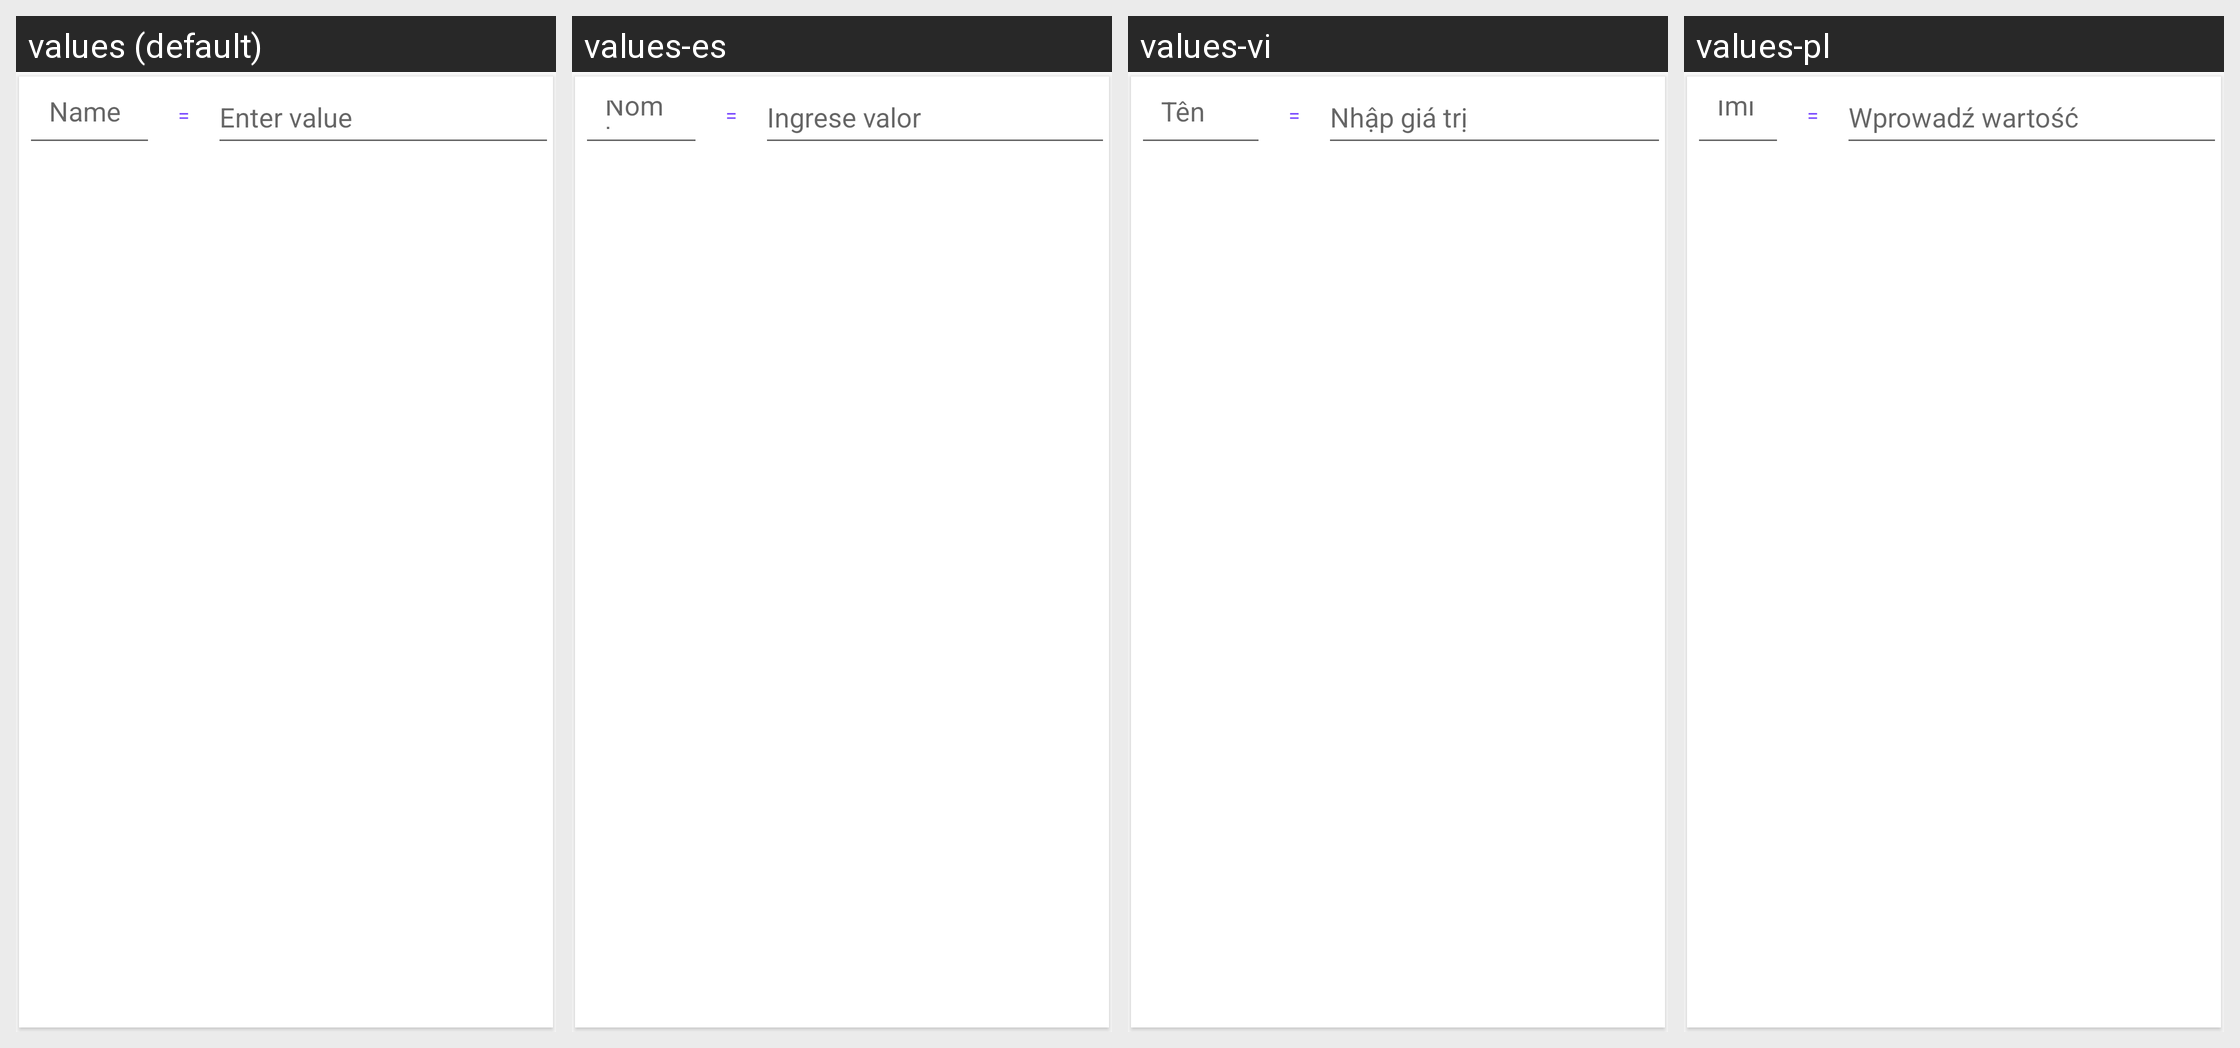

This grid shows one Android layout under several languages. Give, for every string resource on the screen, its name, the default text and each shown locale's text.
Android screen res/layout/variable_line.xml rendered under 4 locales, left to right: values (default), values-es, values-vi, values-pl. Device: Nexus 5 (rendered at 1080×1920; each locale shown at half size, 540×960, under a caption strip naming it); theme AppThemeLight.
Other locales in the repository, not shown: values-de, values-en, values-fr, values-ru, values-zh-rCN.
Strings drawn on this screen, with the default value and each locale's value (text and hints the layout hard-codes, and strings that could not be matched under every locale, appear in the picture but are not listed):

name
  values: Name
  values-es: Nombre
  values-vi: Tên
  values-pl: Imię

enter_value
  values: Enter value
  values-es: Ingrese valor
  values-vi: Nhập giá trị
  values-pl: Wprowadź wartość
